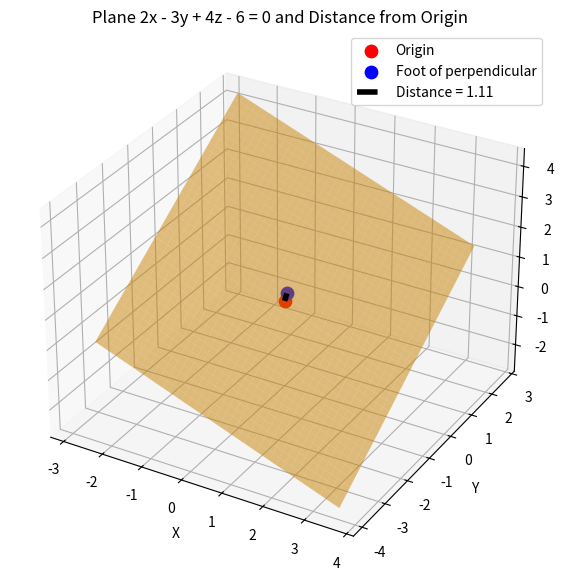

Write the Python code that produced this figure.
import numpy as np
import matplotlib.pyplot as plt

# Plane coefficients: 2x - 3y + 4z - 6 = 0
a, b, c, d = 2, -3, 4, -6

# Denominator
den = a*a + b*b + c*c

# Origin
origin = np.array([0.0, 0.0, 0.0])

# Foot of perpendicular from origin to plane
foot = np.array([
    -a*d/den,
    -b*d/den,
    -c*d/den
])

# Distance from origin to plane
distance = abs(d) / np.sqrt(den)

print("Foot of perpendicular:", foot)
print("Distance:", distance)

# Create grid for plane
grid_size = 3.0
num = 40
X = np.linspace(foot[0] - grid_size, foot[0] + grid_size, num)
Y = np.linspace(foot[1] - grid_size, foot[1] + grid_size, num)
X, Y = np.meshgrid(X, Y)
Z = (6 - 2*X + 3*Y) / 4.0   # from plane equation

# Plot
fig = plt.figure(figsize=(9,7))
ax = fig.add_subplot(111, projection='3d')

# Plane
ax.plot_surface(X, Y, Z, alpha=0.5, color='orange')

# Origin and foot points
ax.scatter(*origin, color='red', s=80, label="Origin")
ax.scatter(*foot, color='blue', s=80, label="Foot of perpendicular")

 # Perpendicular line (distance line)
ax.plot(
    [origin[0], foot[0]],
    [origin[1], foot[1]],
    [origin[2], foot[2]],
    color='black', linewidth=4, linestyle='--',
    zorder=10, label=f"Distance = {distance:.2f}"
)       

# Labels
ax.set_xlabel('X')
ax.set_ylabel('Y')
ax.set_zlabel('Z')
ax.set_title('Plane 2x - 3y + 4z - 6 = 0 and Distance from Origin')

# Equal aspect ratio
max_range = np.array([X.max()-X.min(), Y.max()-Y.min(), Z.max()-Z.min()]).max() / 2.0
mid_x = (X.max()+X.min()) * 0.5
mid_y = (Y.max()+Y.min()) * 0.5
mid_z = (Z.max()+Z.min()) * 0.5
ax.set_xlim(mid_x - max_range, mid_x + max_range)
ax.set_ylim(mid_y - max_range, mid_y + max_range)
ax.set_zlim(mid_z - max_range, mid_z + max_range)

# Legend
ax.legend()
plt.savefig("fig7.png") 
plt.show()